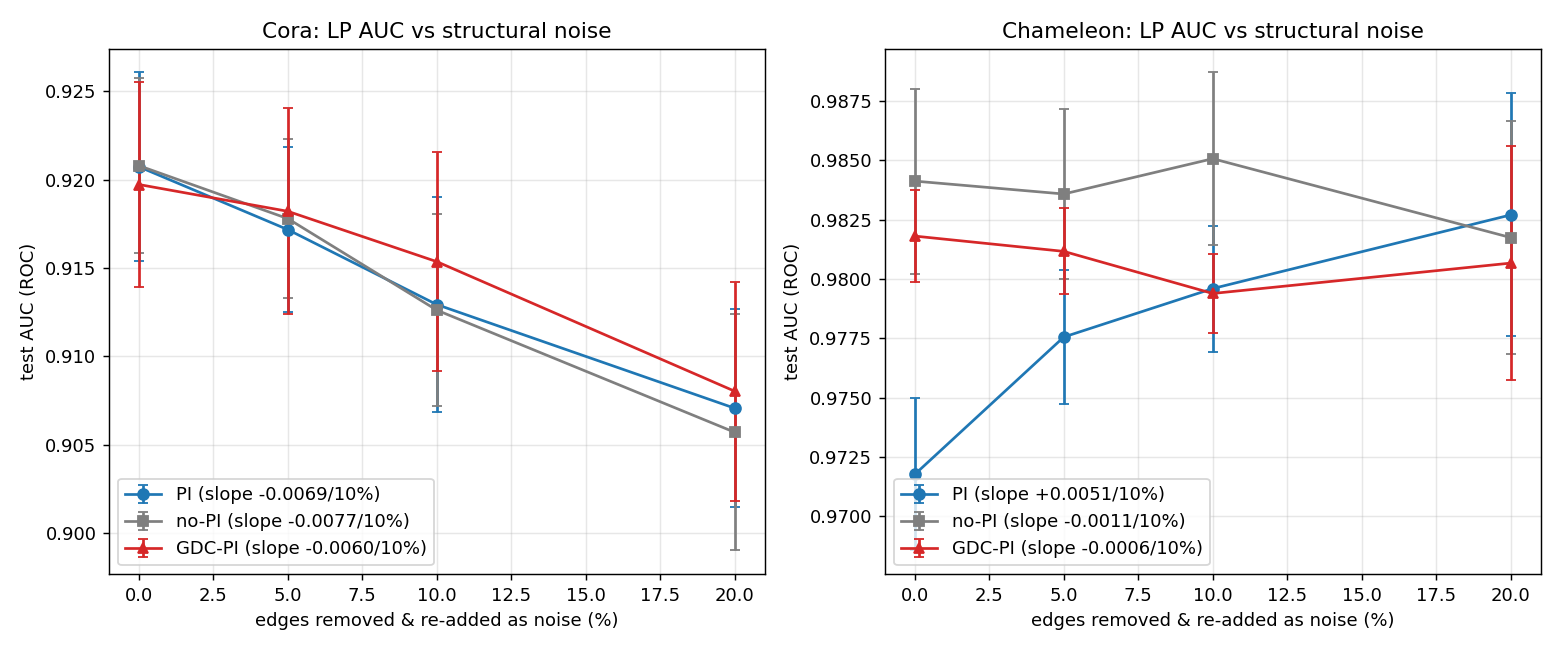

The table this chart was drawn from, first rows:
dataset, variant, p, auc_mean, auc_std, n
Cora, PI, 0.0, 0.9207, 0.0053, 20
Cora, PI, 5.0, 0.9172, 0.0047, 20
Cora, PI, 10.0, 0.9129, 0.0061, 20
Cora, PI, 20.0, 0.9071, 0.0056, 20
Cora, no-PI, 0.0, 0.9208, 0.0049, 20
Cora, no-PI, 5.0, 0.9178, 0.0045, 20
Cora, no-PI, 10.0, 0.9126, 0.0055, 20
Cora, no-PI, 20.0, 0.9057, 0.0067, 20
Cora, GDC-PI, 0.0, 0.9197, 0.0058, 20
Cora, GDC-PI, 5.0, 0.9182, 0.0058, 20
Cora, GDC-PI, 10.0, 0.9154, 0.0062, 20
Cora, GDC-PI, 20.0, 0.9080, 0.0062, 20
Chameleon, PI, 0.0, 0.9718, 0.0032, 10
Chameleon, PI, 5.0, 0.9776, 0.0028, 10
Chameleon, PI, 10.0, 0.9796, 0.0027, 10
Chameleon, PI, 20.0, 0.9827, 0.0051, 10
Chameleon, no-PI, 0.0, 0.9841, 0.0039, 10
Chameleon, no-PI, 5.0, 0.9836, 0.0036, 10
Chameleon, no-PI, 10.0, 0.9851, 0.0036, 10
Chameleon, no-PI, 20.0, 0.9817, 0.0049, 10
Chameleon, GDC-PI, 0.0, 0.9818, 0.0019, 10
Chameleon, GDC-PI, 5.0, 0.9812, 0.0018, 10
Chameleon, GDC-PI, 10.0, 0.9794, 0.0017, 10
Chameleon, GDC-PI, 20.0, 0.9807, 0.0049, 10
